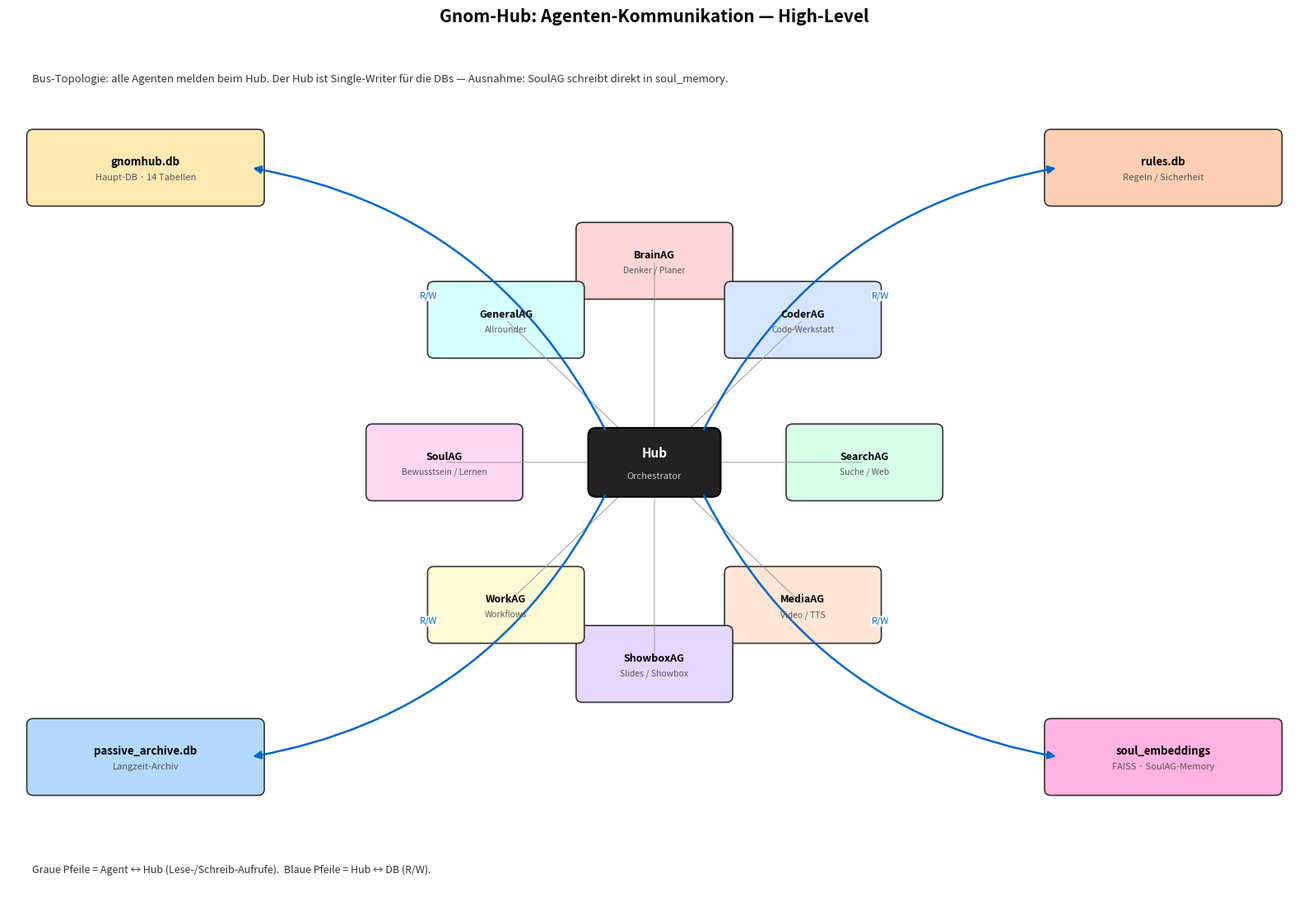
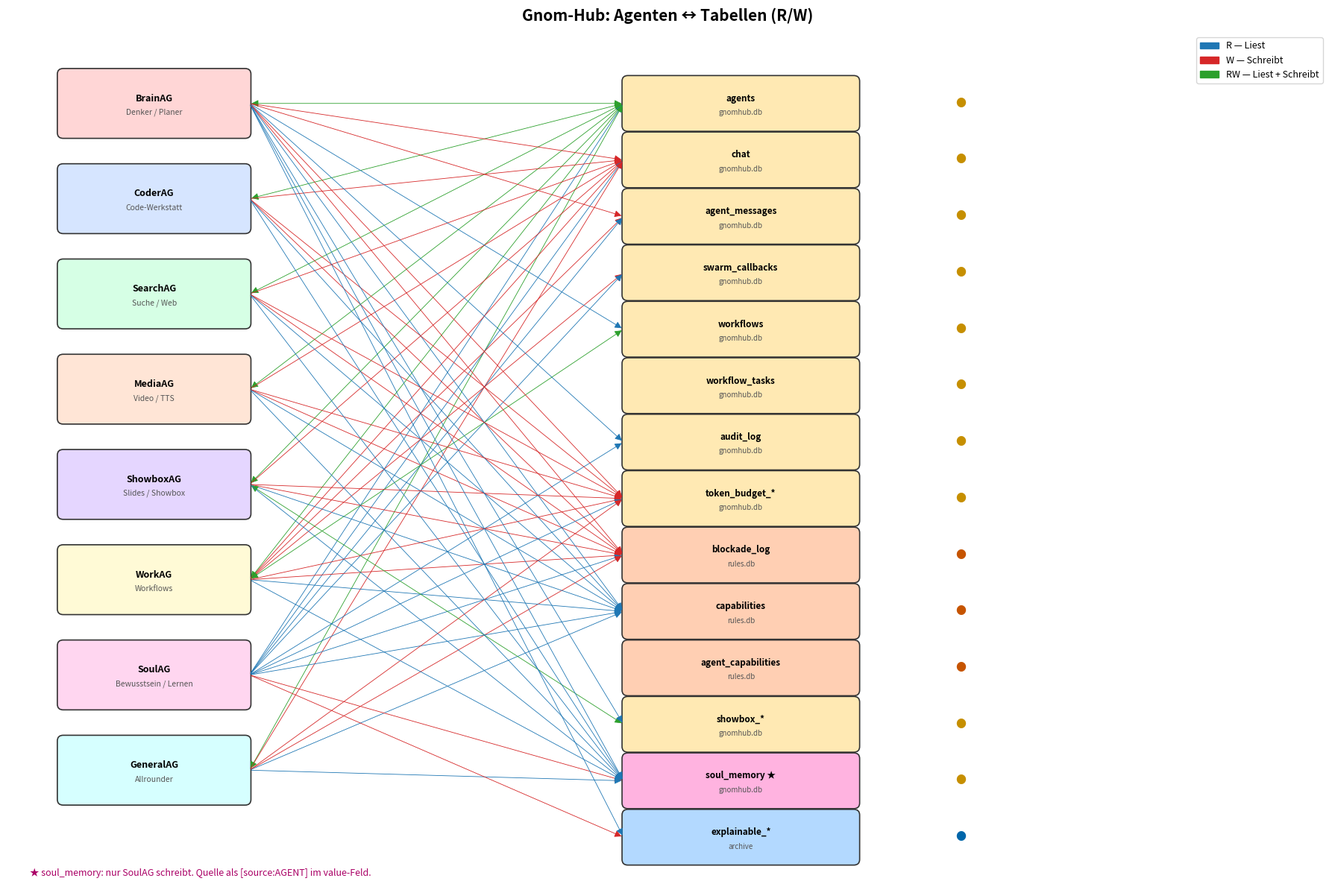
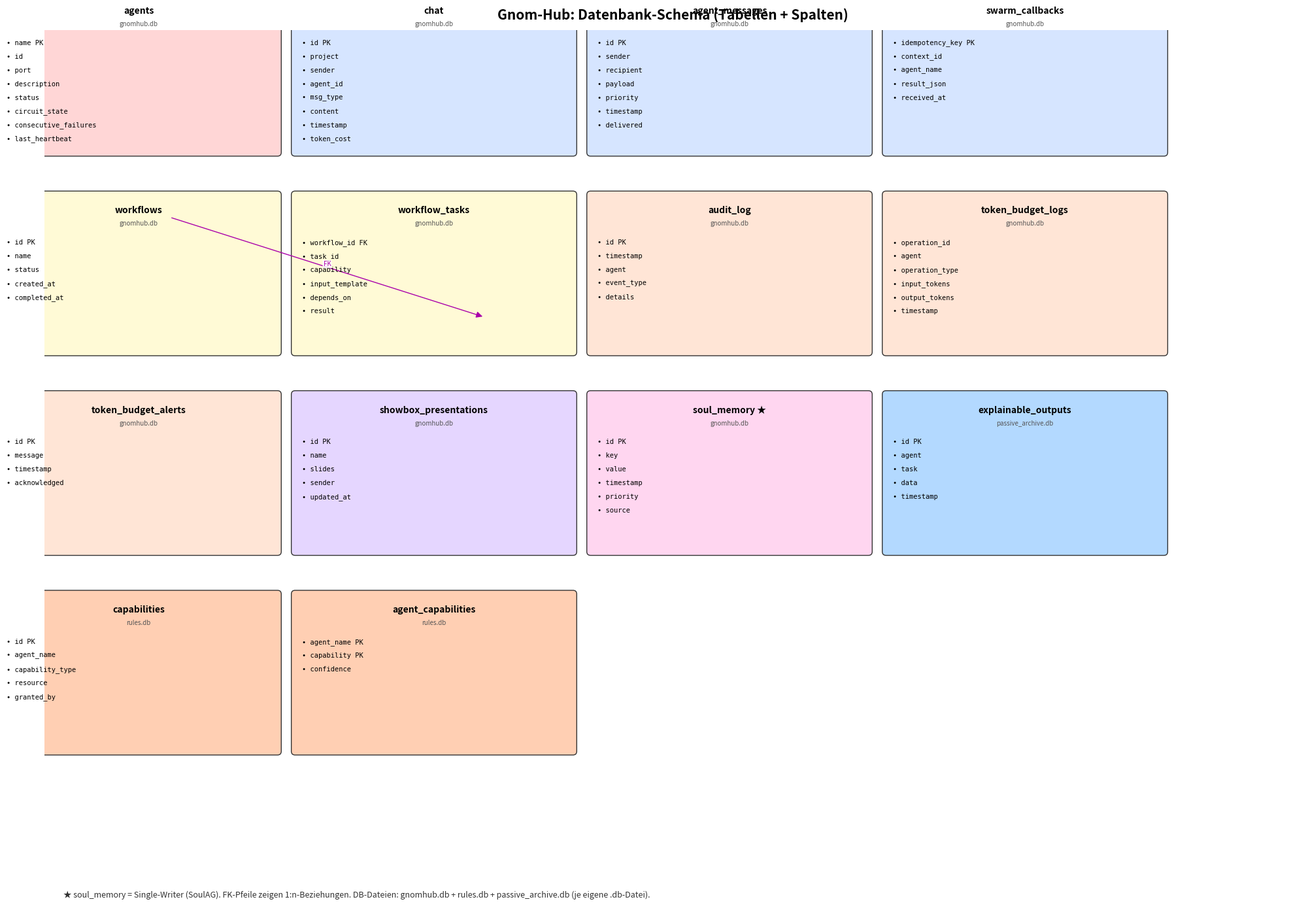

These charts were generated, in order, by the following Python code:
#!/usr/bin/env python3
"""Erzeugt 3 Schema-Diagramme der Gnom-Hub Agenten-Kommunikation."""
import matplotlib

matplotlib.use("Agg")
import os

import matplotlib.patches as mpatches
import matplotlib.pyplot as plt
from matplotlib.patches import FancyArrowPatch, FancyBboxPatch

OUT = "docs/schemas"
os.makedirs(OUT, exist_ok=True)

AGENTS = [
    ("BrainAG",  "Denker / Planer"),
    ("CoderAG",  "Code-Werkstatt"),
    ("SearchAG", "Suche / Web"),
    ("MediaAG",  "Video / TTS"),
    ("ShowboxAG","Slides / Showbox"),
    ("WorkAG",   "Workflows"),
    ("SoulAG",   "Bewusstsein / Lernen"),
    ("GeneralAG","Allrounder"),
]

AGENT_COLORS = {
    "BrainAG":   "#FFD6D6",
    "CoderAG":   "#D6E5FF",
    "SearchAG":  "#D6FFE5",
    "MediaAG":   "#FFE5D6",
    "ShowboxAG": "#E5D6FF",
    "WorkAG":    "#FFFAD6",
    "SoulAG":    "#FFD6F0",
    "GeneralAG": "#D6FFFF",
}


def box(ax, x, y, w, h, label, sub=None, color="#FFFFFF", fontsize=9, weight="bold"):
    p = FancyBboxPatch((x - w/2, y - h/2), w, h,
                       boxstyle="round,pad=0.02,rounding_size=0.08",
                       linewidth=1.2, edgecolor="#333333", facecolor=color)
    ax.add_patch(p)
    ax.text(x, y + (0.07 if sub else 0), label, ha="center", va="center",
            fontsize=fontsize, fontweight=weight)
    if sub:
        ax.text(x, y - 0.13, sub, ha="center", va="center",
                fontsize=fontsize - 1.5, color="#555555", style="italic")


def arrow(ax, x1, y1, x2, y2, label=None, color="#666666", style="-|>",
          rad=0.0, lw=1.4, fontsize=8):
    a = FancyArrowPatch((x1, y1), (x2, y2),
                        arrowstyle=style, mutation_scale=14,
                        color=color, linewidth=lw,
                        connectionstyle=f"arc3,rad={rad}")
    ax.add_patch(a)
    if label:
        mx, my = (x1 + x2) / 2, (y1 + y2) / 2
        ax.text(mx, my + 0.05, label, ha="center", va="center",
                fontsize=fontsize, color=color,
                bbox=dict(boxstyle="round,pad=0.12", facecolor="white",
                          edgecolor="none", alpha=0.85))


# ============================================================
# BILD 1: High-Level  (8 Agenten + 4 Haupt-DBs + Hauptflüsse)
# ============================================================
fig, ax = plt.subplots(figsize=(16, 11))
ax.set_xlim(0, 16); ax.set_ylim(0, 11)
ax.axis("off")
ax.set_title("Gnom-Hub: Agenten-Kommunikation — High-Level",
             fontsize=15, fontweight="bold", pad=12)

# 8 Agenten im Kreis um den Hub (Mitte)
import math

cx, cy, R = 8.0, 5.5, 2.6
agent_pos = {}
for i, (name, sub) in enumerate(AGENTS):
    a = math.radians(90 - i * 45)
    x, y = cx + R * math.cos(a), cy + R * math.sin(a)
    agent_pos[name] = (x, y)
    box(ax, x, y, 1.9, 0.95, name, sub, color=AGENT_COLORS[name])

# Linien Agent → Hub (Bus-Topologie)
for name, (x, y) in agent_pos.items():
    arrow(ax, x, y, cx, cy, color="#999999", lw=0.7)

# Hub in der Mitte (schwarzer Kasten mit weißem Text)
hub_w, hub_h = 1.6, 0.85
p = FancyBboxPatch((cx - hub_w/2, cy - hub_h/2), hub_w, hub_h,
                   boxstyle="round,pad=0.02,rounding_size=0.1",
                   linewidth=1.5, edgecolor="#000", facecolor="#222")
ax.add_patch(p)
ax.text(cx, cy + 0.12, "Hub", ha="center", va="center",
        color="white", fontsize=11, fontweight="bold")
ax.text(cx, cy - 0.18, "Orchestrator", ha="center", va="center",
        color="#cccccc", fontsize=8, style="italic")

# 4 DBs am Rand (außerhalb des Agenten-Kreises, an den 4 Ecken)
# Positionen sind außerhalb des Agenten-Kreises (Radius 2.6)
DBs = [
    ("gnomhub.db",        "Haupt-DB · 14 Tabellen",  1.7, 9.3, "#FFE9B3"),  # oben links
    ("rules.db",          "Regeln / Sicherheit",    14.3, 9.3, "#FFCFB3"),  # oben rechts
    ("passive_archive.db","Langzeit-Archiv",         1.7, 1.7, "#B3D9FF"),  # unten links
    ("soul_embeddings",   "FAISS · SoulAG-Memory",  14.3, 1.7, "#FFB3E0"),  # unten rechts
]
for name, sub, x, y, c in DBs:
    box(ax, x, y, 2.9, 0.95, name, sub, color=c, fontsize=9.5)

# Pfeile Hub → DBs: vom Hub-Rand direkt zu den DBs, mit Kurve
# Oben-links
arrow(ax, cx - 0.6, cy + 0.4, 3.0, 9.3, color="#0066cc", lw=1.8,
      label="R/W", rad=0.25)
# Oben-rechts
arrow(ax, cx + 0.6, cy + 0.4, 13.0, 9.3, color="#0066cc", lw=1.8,
      label="R/W", rad=-0.25)
# Unten-links
arrow(ax, cx - 0.6, cy - 0.4, 3.0, 1.7, color="#0066cc", lw=1.8,
      label="R/W", rad=-0.25)
# Unten-rechts
arrow(ax, cx + 0.6, cy - 0.4, 13.0, 1.7, color="#0066cc", lw=1.8,
      label="R/W", rad=0.25)

# Hinweis-Text oben
ax.text(0.3, 10.4, "Bus-Topologie: alle Agenten melden beim Hub. "
        "Der Hub ist Single-Writer für die DBs — Ausnahme: SoulAG schreibt "
        "direkt in soul_memory.",
        fontsize=9.5, color="#333")

# Legende unten
ax.text(0.3, 0.2,
        "Graue Pfeile = Agent ↔ Hub (Lese-/Schreib-Aufrufe).  "
        "Blaue Pfeile = Hub ↔ DB (R/W).",
        fontsize=9, color="#333")

plt.tight_layout()
plt.savefig(f"{OUT}/01_highlevel.png", dpi=140, bbox_inches="tight")
plt.close()
print("✓ 01_highlevel.png")


# ============================================================
# BILD 2: Mittel — Tabellen + R/W pro Agent
# ============================================================
fig, ax = plt.subplots(figsize=(18, 12))
ax.set_xlim(0, 18); ax.set_ylim(0, 12)
ax.axis("off")
ax.set_title("Gnom-Hub: Agenten ↔ Tabellen (R/W)",
             fontsize=15, fontweight="bold", pad=12)

# 8 Agenten links
for i, (name, sub) in enumerate(AGENTS):
    y = 11 - i * 1.35
    box(ax, 2.0, y, 2.6, 0.95, name, sub, color=AGENT_COLORS[name])

# Tabellen rechts (gruppiert nach DB)
TABLES = [
    # (db, tab, y, color)
    ("gnomhub.db", "agents",            11.0,  "#FFE9B3"),
    ("gnomhub.db", "chat",              10.2,  "#FFE9B3"),
    ("gnomhub.db", "agent_messages",     9.4,  "#FFE9B3"),
    ("gnomhub.db", "swarm_callbacks",    8.6,  "#FFE9B3"),
    ("gnomhub.db", "workflows",          7.8,  "#FFE9B3"),
    ("gnomhub.db", "workflow_tasks",     7.0,  "#FFE9B3"),
    ("gnomhub.db", "audit_log",          6.2,  "#FFE9B3"),
    ("gnomhub.db", "token_budget_*",     5.4,  "#FFE9B3"),
    ("rules.db",   "blockade_log",       4.6,  "#FFCFB3"),
    ("rules.db",   "capabilities",       3.8,  "#FFCFB3"),
    ("rules.db",   "agent_capabilities", 3.0,  "#FFCFB3"),
    ("gnomhub.db", "showbox_*",          2.2,  "#FFE9B3"),
    ("gnomhub.db", "soul_memory ★",      1.4,  "#FFB3E0"),
    ("archive",    "explainable_*",      0.6,  "#B3D9FF"),
]

for db, tab, y, c in TABLES:
    x = 10.0
    box(ax, x, y, 3.2, 0.75, tab, db, color=c, fontsize=8.5)
    # DB-Label rechts
    ax.text(13.0, y, "●", ha="center", va="center", fontsize=10,
            color={"gnomhub.db":"#C68F00","rules.db":"#C65400",
                   "archive":"#0066AA"}.get(db, "#555"))

# R/W-Zuordnungen (welcher Agent liest/schreibt was)
# Format: (agent, table_label, access)  access ∈ {"R","W","RW"}
ACCESS = [
    # jeder Agent liest/schreibt eigene Zeile in agents
    ("BrainAG",  "agents", "RW"),
    ("CoderAG",  "agents", "RW"),
    ("SearchAG", "agents", "RW"),
    ("MediaAG",  "agents", "RW"),
    ("ShowboxAG","agents", "RW"),
    ("WorkAG",   "agents", "RW"),
    ("SoulAG",   "agents", "R"),
    ("GeneralAG","agents", "RW"),
    # chat — alle schreiben
    ("BrainAG",  "chat", "W"), ("CoderAG", "chat", "W"),
    ("SearchAG", "chat", "W"), ("MediaAG", "chat", "W"),
    ("ShowboxAG","chat", "W"), ("WorkAG", "chat", "W"),
    ("SoulAG",   "chat", "R"), ("GeneralAG","chat", "W"),
    # agent_messages
    ("BrainAG",  "agent_messages", "W"), ("WorkAG",  "agent_messages", "W"),
    ("SoulAG",   "agent_messages", "R"),
    # swarm_callbacks
    ("WorkAG",   "swarm_callbacks", "W"), ("SoulAG",  "swarm_callbacks", "R"),
    # workflows
    ("WorkAG",   "workflows", "RW"), ("BrainAG", "workflows", "R"),
    # audit_log
    ("SoulAG",   "audit_log", "R"), ("BrainAG", "audit_log", "R"),
    # blockade_log — alle Agenten
    ("BrainAG",  "blockade_log", "W"), ("CoderAG",  "blockade_log", "W"),
    ("SearchAG", "blockade_log", "W"), ("MediaAG",  "blockade_log", "W"),
    ("ShowboxAG","blockade_log", "W"), ("WorkAG",   "blockade_log", "W"),
    ("SoulAG",   "blockade_log", "R"), ("GeneralAG","blockade_log", "W"),
    # capabilities / agent_capabilities — via Security-Layer
    ("BrainAG",  "capabilities", "R"), ("CoderAG",  "capabilities", "R"),
    ("SearchAG", "capabilities", "R"), ("MediaAG",  "capabilities", "R"),
    ("ShowboxAG","capabilities", "R"), ("WorkAG",   "capabilities", "R"),
    ("SoulAG",   "capabilities", "R"), ("GeneralAG","capabilities", "R"),
    # token_budget_*
    ("BrainAG",  "token_budget_*", "W"), ("CoderAG","token_budget_*", "W"),
    ("SearchAG", "token_budget_*", "W"), ("MediaAG","token_budget_*", "W"),
    ("ShowboxAG","token_budget_*", "W"), ("WorkAG", "token_budget_*", "W"),
    ("SoulAG",   "token_budget_*", "R"), ("GeneralAG","token_budget_*", "W"),
    # showbox_*
    ("ShowboxAG","showbox_*", "RW"), ("BrainAG", "showbox_*", "R"),
    # soul_memory — NUR SoulAG schreibt, alle lesen
    ("SoulAG",   "soul_memory ★", "W"),
    ("BrainAG",  "soul_memory ★", "R"), ("CoderAG",  "soul_memory ★", "R"),
    ("SearchAG", "soul_memory ★", "R"), ("MediaAG",  "soul_memory ★", "R"),
    ("ShowboxAG","soul_memory ★", "R"), ("WorkAG",   "soul_memory ★", "R"),
    ("GeneralAG","soul_memory ★", "R"),
    # explainable_outputs
    ("SoulAG",   "explainable_*", "W"), ("BrainAG", "explainable_*", "R"),
]

AGENT_Y = {n: 11 - i * 1.35 for i, (n, _) in enumerate(AGENTS)}
TAB_Y = {t: y for _, t, y, _ in TABLES}

for ag, tab, acc in ACCESS:
    ay = AGENT_Y[ag]
    if tab not in TAB_Y: continue
    ty = TAB_Y[tab]
    color = {"R":"#1f77b4", "W":"#d62728", "RW":"#2ca02c"}[acc]
    style = "-|>" if acc != "RW" else "<|-|>"
    arrow(ax, 3.3, ay, 8.4, ty, color=color, lw=0.6, style=style, rad=0.0)

# Legende
leg = [
    mpatches.Patch(color="#1f77b4", label="R — Liest"),
    mpatches.Patch(color="#d62728", label="W — Schreibt"),
    mpatches.Patch(color="#2ca02c", label="RW — Liest + Schreibt"),
]
ax.legend(handles=leg, loc="upper right", fontsize=9)

# Hinweis unten
ax.text(0.3, 0.05,
        "★ soul_memory: nur SoulAG schreibt. Quelle als [source:AGENT] im value-Feld.",
        fontsize=9, color="#aa0066", style="italic")

plt.tight_layout()
plt.savefig(f"{OUT}/02_tables_rw.png", dpi=140, bbox_inches="tight")
plt.close()
print("✓ 02_tables_rw.png")


# ============================================================
# BILD 3: Detail — Spalten + Trigger
# ============================================================
fig, ax = plt.subplots(figsize=(20, 14))
ax.set_xlim(0, 20); ax.set_ylim(0, 14)
ax.axis("off")
ax.set_title("Gnom-Hub: Datenbank-Schema (Tabellen + Spalten)",
             fontsize=15, fontweight="bold", pad=12)

# 14 Tabellen in Grid 4 Spalten × ~4 Zeilen
GRID = [
    # (table, db, color, cols)
    ("agents",      "gnomhub.db", "#FFD6D6",
     ["name PK","id","port","description","status",
      "circuit_state","consecutive_failures","last_heartbeat"]),
    ("chat",        "gnomhub.db", "#D6E5FF",
     ["id PK","project","sender","agent_id","msg_type",
      "content","timestamp","token_cost"]),
    ("agent_messages","gnomhub.db", "#D6E5FF",
     ["id PK","sender","recipient","payload",
      "priority","timestamp","delivered"]),
    ("swarm_callbacks","gnomhub.db", "#D6E5FF",
     ["idempotency_key PK","context_id","agent_name",
      "result_json","received_at"]),
    ("workflows",   "gnomhub.db", "#FFFAD6",
     ["id PK","name","status","created_at","completed_at"]),
    ("workflow_tasks","gnomhub.db", "#FFFAD6",
     ["workflow_id FK","task_id","capability",
      "input_template","depends_on","result"]),
    ("audit_log",   "gnomhub.db", "#FFE5D6",
     ["id PK","timestamp","agent","event_type","details"]),
    ("token_budget_logs","gnomhub.db", "#FFE5D6",
     ["operation_id","agent","operation_type",
      "input_tokens","output_tokens","timestamp"]),
    ("token_budget_alerts","gnomhub.db", "#FFE5D6",
     ["id PK","message","timestamp","acknowledged"]),
    ("showbox_presentations","gnomhub.db", "#E5D6FF",
     ["id PK","name","slides","sender","updated_at"]),
    ("soul_memory ★","gnomhub.db", "#FFD6F0",
     ["id PK","key","value","timestamp","priority","source"]),
    ("explainable_outputs","passive_archive.db", "#B3D9FF",
     ["id PK","agent","task","data","timestamp"]),
    ("capabilities", "rules.db",  "#FFCFB3",
     ["id PK","agent_name","capability_type","resource","granted_by"]),
    ("agent_capabilities","rules.db", "#FFCFB3",
     ["agent_name PK","capability PK","confidence"]),
]

COLS, ROWS = 4, 4
CW, CH = 4.5, 2.6
for idx, (name, db, color, cols) in enumerate(GRID):
    r, c = divmod(idx, COLS)
    x = 1.5 + c * 4.7
    y = 13.3 - r * 3.2
    # Tabelle-Box
    p = FancyBboxPatch((x - CW/2, y - CH/2), CW, CH,
                       boxstyle="round,pad=0.02,rounding_size=0.06",
                       linewidth=1.0, edgecolor="#333", facecolor=color)
    ax.add_patch(p)
    ax.text(x, y + CH/2 - 0.22, name, ha="center", va="top",
            fontsize=10, fontweight="bold")
    ax.text(x, y + CH/2 - 0.45, db, ha="center", va="top",
            fontsize=7, color="#555", style="italic")
    # Spalten
    for j, col in enumerate(cols):
        ay = y + CH/2 - 0.75 - j * 0.22
        ax.text(x - CW/2 + 0.15, ay, "• " + col, ha="left", va="top",
                fontsize=7.5, family="monospace")

# FK-Pfeile (vereinfacht)
def fk_arrow(x1, y1, x2, y2, label):
    arrow(ax, x1, y1, x2, y2, color="#aa00aa", lw=1.0,
          style="-|>", rad=0.0, label=label, fontsize=7)

# workflows → workflow_tasks
fk_arrow(2.0, 11.0, 7.0, 9.4, "FK")

# FK-Legende
ax.text(0.3, 0.1,
        "★ soul_memory = Single-Writer (SoulAG). "
        "FK-Pfeile zeigen 1:n-Beziehungen. "
        "DB-Dateien: gnomhub.db + rules.db + passive_archive.db (je eigene .db-Datei).",
        fontsize=9, color="#333")

plt.tight_layout()
plt.savefig(f"{OUT}/03_detail_erd.png", dpi=140, bbox_inches="tight")
plt.close()
print("✓ 03_detail_erd.png")
